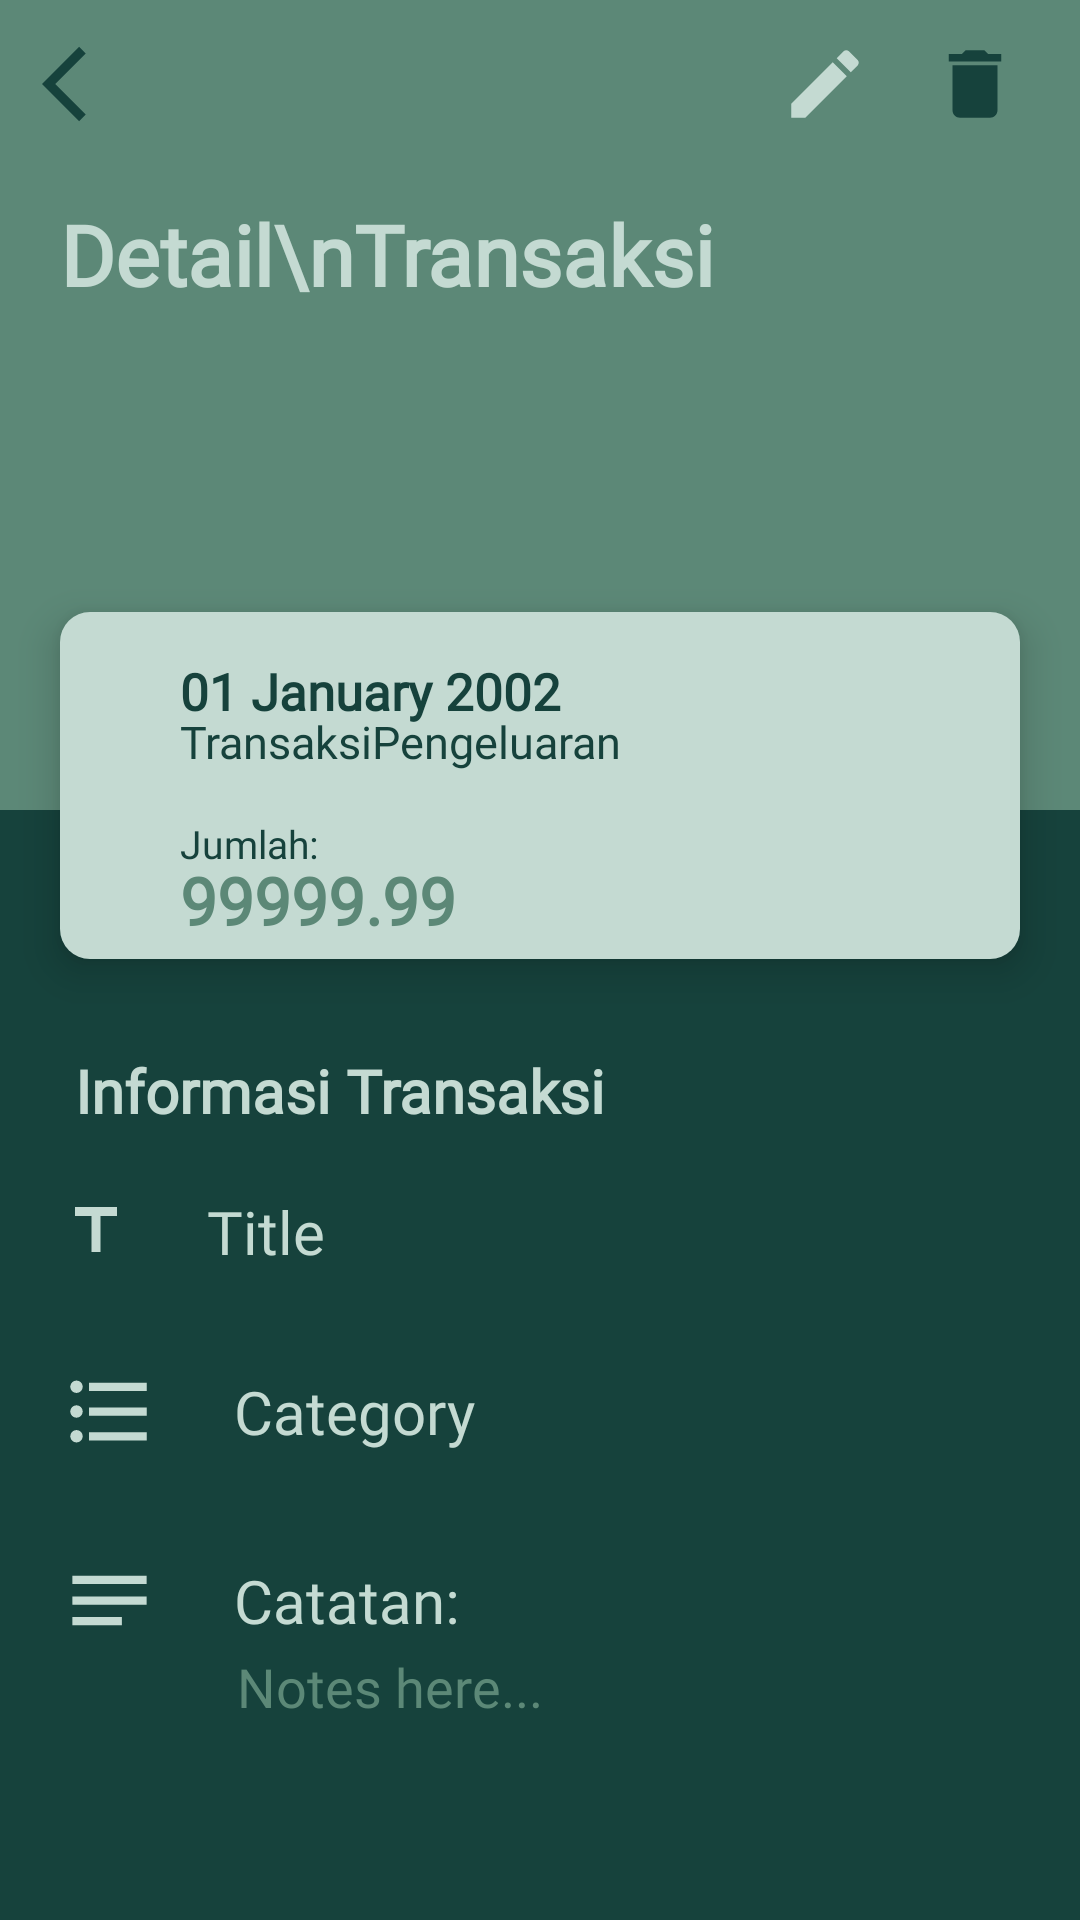

Layout XML and referenced resources for this Android screen:
<!-- AndroidManifest.xml: application theme Theme.BudgetBuddy -->
<!-- res/layout/activity_transaction_detail.xml -->
<?xml version="1.0" encoding="utf-8"?>
<RelativeLayout xmlns:android="http://schemas.android.com/apk/res/android"
    xmlns:app="http://schemas.android.com/apk/res-auto"
    xmlns:tools="http://schemas.android.com/tools"
    android:layout_width="match_parent"
    android:layout_height="match_parent"
    android:background="#427D9D">


    <RelativeLayout
        android:id="@+id/transactionDetailsTitle"
        android:layout_width="match_parent"
        android:layout_height="270dp"
        android:background="@color/hijauu">

        <Toolbar
            android:id="@+id/toolbar"
            android:layout_width="match_parent"
            android:layout_height="wrap_content"
            android:contentInsetStart="0dp"
            android:contentInsetLeft="0dp"
            app:contentInsetLeft="0dp"
            app:contentInsetStart="0dp">

            <ImageButton
                android:id="@+id/backBtn"
                android:layout_width="30dp"
                android:layout_height="30dp"
                android:layout_marginStart="14dp"
                android:background="@drawable/ic_arrow_back_ios" />

            <ImageButton
                android:id="@+id/deleteData"
                android:layout_width="30dp"
                android:layout_height="30dp"
                android:layout_gravity="right"
                android:layout_marginRight="20dp"
                android:background="@drawable/ic_baseline_delete_24" />

            <ImageButton
                android:id="@+id/updateData"
                android:layout_width="30dp"
                android:layout_height="30dp"
                android:layout_gravity="right"
                android:layout_marginRight="20dp"
                android:background="@drawable/ic_baseline_edit_24" />

        </Toolbar>

        <TextView
            android:id="@+id/titleDetails"
            android:layout_width="match_parent"
            android:layout_height="wrap_content"
            android:layout_below="@id/toolbar"
            android:layout_marginStart="20dp"
            android:layout_marginTop="10dp"
            android:fontFamily="@font/poppinsmedium"
            android:text="Detail\nTransaksi"
            android:textColor="@color/hijaucantik"
            android:textSize="28sp"
            android:textStyle="bold" />

    </RelativeLayout>


    <RelativeLayout
        android:id="@+id/information"
        android:layout_width="match_parent"
        android:layout_height="match_parent"
        android:layout_below="@+id/transactionDetailsTitle"
        android:background="@color/hijautua"
        android:paddingHorizontal="20dp"
        android:paddingTop="80dp">

        <TextView
            android:id="@+id/titleInformation"
            android:layout_width="match_parent"
            android:layout_height="wrap_content"
            android:fontFamily="@font/poppinsmedium"
            android:text=" Informasi Transaksi"
            android:textColor="#C4DAD2"
            android:textSize="20sp"
            android:textStyle="bold" />

        <TextView
            android:id="@+id/tvTitleDetails"
            android:layout_width="match_parent"
            android:layout_height="wrap_content"
            android:layout_below="@id/titleInformation"
            android:layout_marginTop="20dp"
            android:drawableStart="@drawable/title"
            android:drawablePadding="25dp"
            android:fontFamily="@font/poppinsmedium"
            android:gravity="center_vertical"
            android:text="Title"
            android:textColor="#C4DAD2"
            android:textSize="20sp" />

        <TextView
            android:id="@+id/tvCategoryDetails"
            android:layout_width="match_parent"
            android:layout_height="wrap_content"
            android:layout_below="@id/tvTitleDetails"
            android:layout_marginTop="30dp"
            android:drawableStart="@drawable/ic_baseline_format_list_bulleted_36"
            android:drawablePadding="25dp"
            android:fontFamily="@font/poppinsmedium"
            android:gravity="center_vertical"
            android:text="Category"
            android:textColor="#C4DAD2"
            android:textSize="20sp" />

        <TextView
            android:id="@+id/noteTitle"
            android:layout_width="match_parent"
            android:layout_height="wrap_content"
            android:layout_below="@id/tvCategoryDetails"
            android:layout_marginTop="30dp"
            android:drawableStart="@drawable/ic_baseline_notes_24"
            android:drawablePadding="25dp"
            android:fontFamily="@font/poppinsmedium"
            android:gravity="center_vertical"
            android:text="Catatan:"
            android:textColor="#C4DAD2"
            android:textSize="20sp" />

        <TextView
            android:id="@+id/tvNoteDetails"
            android:layout_width="match_parent"
            android:layout_height="wrap_content"
            android:layout_below="@id/noteTitle"
            android:layout_marginLeft="59dp"
            android:drawablePadding="25dp"
            android:fontFamily="@font/poppinsmedium"
            android:gravity="center_vertical"
            android:text="Notes here..."
            android:textColor="#5C8877"
            android:textSize="18sp" />
    </RelativeLayout>

    <LinearLayout
        android:layout_width="match_parent"
        android:layout_height="wrap_content"
        android:layout_above="@id/information"
        android:layout_centerVertical="true"
        android:layout_marginHorizontal="20dp"
        android:layout_marginBottom="-50dp"
        android:background="@drawable/bg_rounded_amount"
        android:elevation="8dp"
        android:orientation="horizontal">

        
        
        
        
        
        

        <RelativeLayout
            android:layout_width="match_parent"
            android:layout_height="wrap_content"
            android:layout_marginStart="40dp"
            android:layout_marginTop="15dp"
            android:layout_marginBottom="5dp">

            <TextView
                android:id="@+id/tvDateDetails"
                android:layout_width="match_parent"
                android:layout_height="wrap_content"
                android:fontFamily="@font/poppinsmedium"
                android:gravity="center_vertical"
                android:text="01 January 2002"
                android:textColor="#16423C"
                android:textSize="17sp"
                android:textStyle="bold" />

            <TextView
                android:id="@+id/tvTypeDetails"
                android:layout_width="match_parent"
                android:layout_height="wrap_content"
                android:layout_below="@+id/tvDateDetails"
                android:layout_marginTop="-5dp"
                android:fontFamily="@font/poppinsmedium"
                android:gravity="start"
                android:text="TransaksiPengeluaran"
                android:textColor="#16423C"
                android:textSize="15sp" />

            <TextView
                android:id="@+id/amountTitle"
                android:layout_width="match_parent"
                android:layout_height="wrap_content"
                android:layout_below="@id/tvTypeDetails"
                android:layout_marginTop="15dp"
                android:layout_weight="1"
                android:fontFamily="@font/poppinsmedium"
                android:text="Jumlah:"
                android:textColor="#16423C"
                android:textSize="13sp" />

            <TextView
                android:id="@+id/tvAmountDetails"
                android:layout_width="match_parent"
                android:layout_height="wrap_content"
                android:layout_below="@id/amountTitle"
                android:layout_marginTop="-5dp"
                android:fontFamily="@font/poppinsmedium"
                android:gravity="start"
                android:text="99999.99"
                android:textColor="@color/hijauu"
                android:textSize="22sp"
                android:textStyle="bold" />


        </RelativeLayout>

    </LinearLayout>

</RelativeLayout>
<!-- resources referenced by this layout -->
<resources>
  <color name="hijaucantik">#C4DAD2</color>
  <color name="hijautua">#16423C</color>
  <color name="hijauu">#5C8877</color>
  <!-- drawable bg_rounded_amount (drawable) -->
  <?xml version="1.0" encoding="utf-8"?>
  <selector xmlns:android="http://schemas.android.com/apk/res/android">
      <item>
          <shape>
              <solid android:color="@color/hijaucantik"/>
              <corners android:topRightRadius="10dp"
                  android:topLeftRadius="10dp"
                  android:bottomRightRadius="10dp"
                  android:bottomLeftRadius="10dp"/>
          </shape>
      </item>
  </selector>
  <!-- drawable ic_arrow_back_ios (drawable) -->
  <vector xmlns:android="http://schemas.android.com/apk/res/android" android:autoMirrored="true" android:height="24dp" android:tint="#16423C" android:viewportHeight="24" android:viewportWidth="24" android:width="24dp">
        
      <path android:fillColor="@android:color/white" android:pathData="M11.67,3.87L9.9,2.1 0,12l9.9,9.9 1.77,-1.77L3.54,12z"/>
      
  </vector>
  <!-- drawable ic_baseline_delete_24 (drawable) -->
  <vector android:height="24dp" android:tint="#16423C"
      android:viewportHeight="24" android:viewportWidth="24"
      android:width="24dp" xmlns:android="http://schemas.android.com/apk/res/android">
      <path android:fillColor="@android:color/white" android:pathData="M6,19c0,1.1 0.9,2 2,2h8c1.1,0 2,-0.9 2,-2V7H6v12zM19,4h-3.5l-1,-1h-5l-1,1H5v2h14V4z"/>
  </vector>
  <!-- drawable ic_baseline_edit_24 (drawable) -->
  <vector android:height="24dp" android:tint="#C4DAD2"
      android:viewportHeight="24" android:viewportWidth="24"
      android:width="24dp" xmlns:android="http://schemas.android.com/apk/res/android">
      <path android:fillColor="@android:color/white" android:pathData="M3,17.25V21h3.75L17.81,9.94l-3.75,-3.75L3,17.25zM20.71,7.04c0.39,-0.39 0.39,-1.02 0,-1.41l-2.34,-2.34c-0.39,-0.39 -1.02,-0.39 -1.41,0l-1.83,1.83 3.75,3.75 1.83,-1.83z"/>
  </vector>
  <!-- drawable ic_baseline_notes_24 (drawable) -->
  <vector android:autoMirrored="true" android:height="33dp"
      android:tint="#C4DAD2" android:viewportHeight="24"
      android:viewportWidth="24" android:width="33dp" xmlns:android="http://schemas.android.com/apk/res/android">
      <path android:fillColor="@android:color/white" android:pathData="M3,18h12v-2L3,16v2zM3,6v2h18L21,6L3,6zM3,13h18v-2L3,11v2z"/>
  </vector>
  <!-- drawable title (drawable) -->
  <vector android:height="24dp" android:tint="#C4DAD2"
      android:viewportHeight="24" android:viewportWidth="24"
      android:width="24dp" xmlns:android="http://schemas.android.com/apk/res/android">
      <path android:fillColor="@android:color/white" android:pathData="M5,4v3h5.5v12h3V7H19V4z"/>
  </vector>
  <style name="Theme.BudgetBuddy" parent="Base.Theme.BudgetBuddy" />
  <style name="Base.Theme.BudgetBuddy" parent="Theme.Material3.DayNight.NoActionBar">
          <item name="colorPrimary">@color/hijaucantik</item>
          <item name="colorPrimaryVariant">#427D9D</item>
          <item name="colorOnPrimary">@color/black</item>
          
          <item name="colorSecondary">@color/teal_200</item>
          <item name="colorSecondaryVariant">@color/teal_200</item>
          <item name="colorOnSecondary">@color/black</item>
          
          <item name="android:statusBarColor">@color/hijauu</item>
      </style>
  <color name="black">#FF000000</color>
  <color name="teal_200">#FF03DAC5</color>
</resources>
